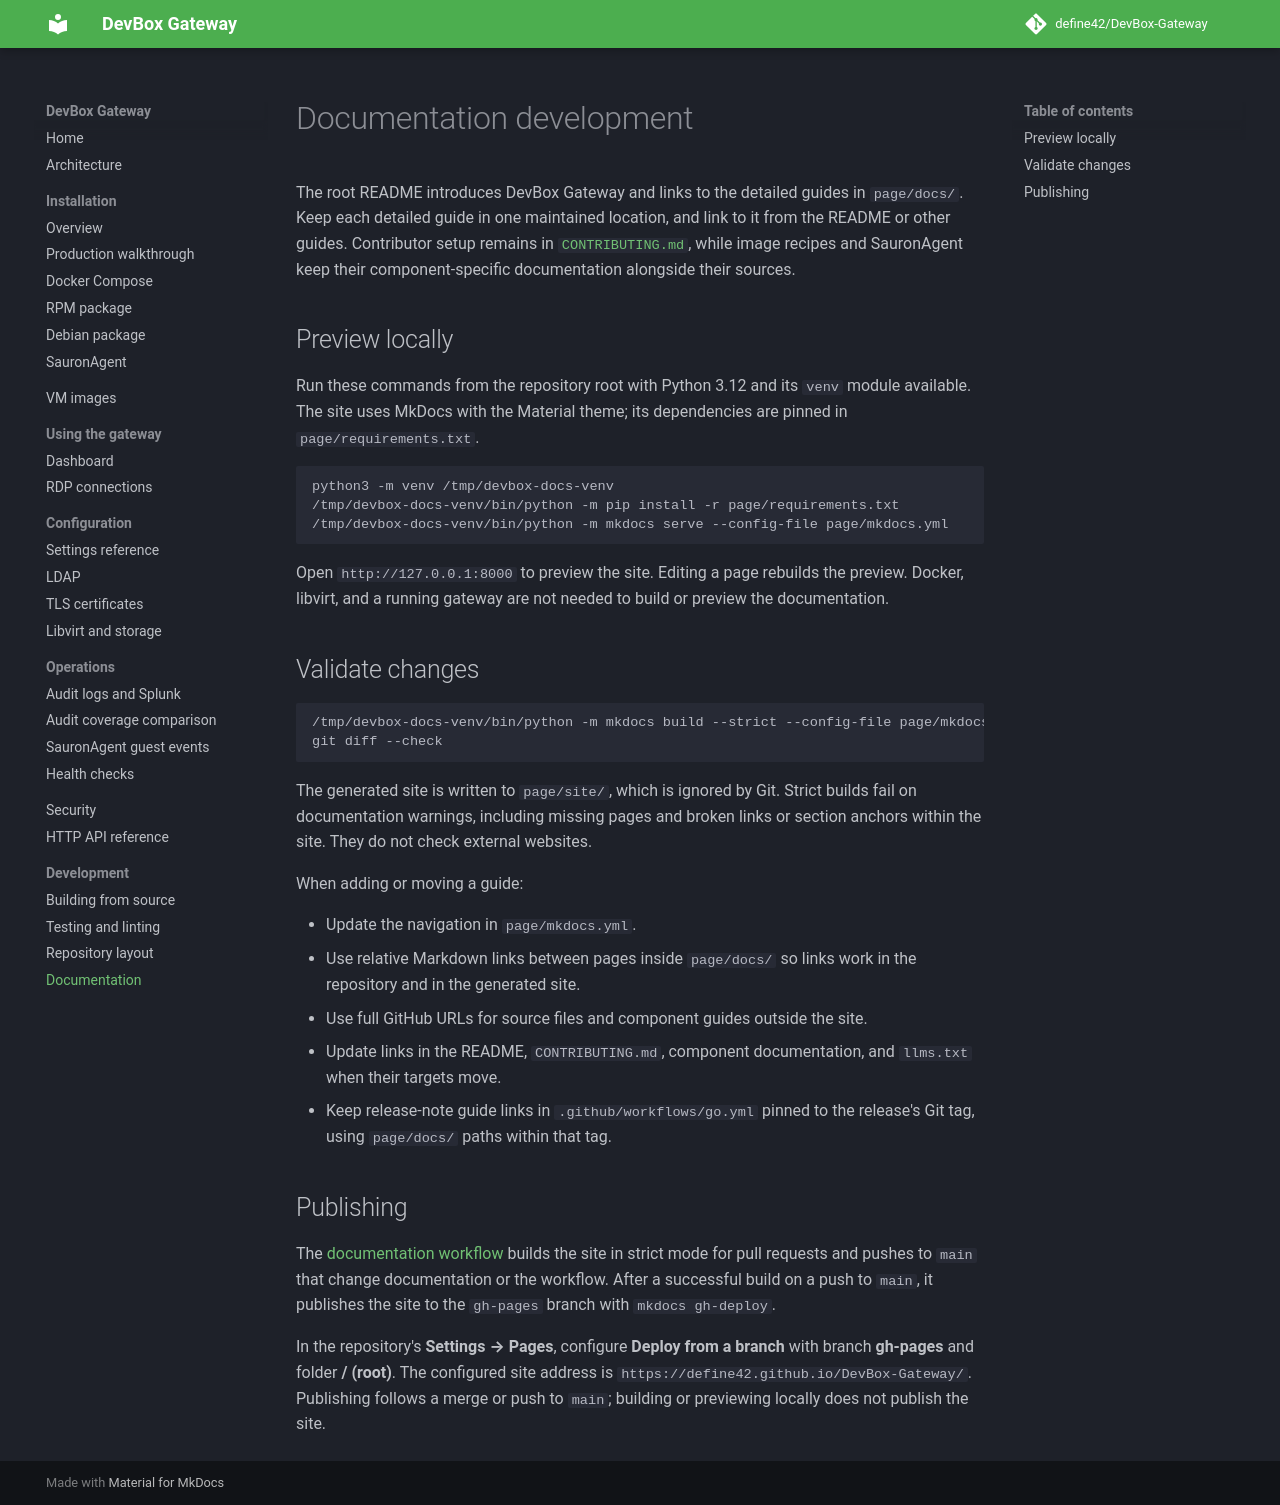

repository: define42/DevBox-Gateway · page: development/documentation/index.html · generator: mkdocs

# Documentation development

The root README introduces DevBox Gateway and links to the detailed guides in
`page/docs/`. Keep each detailed guide in one maintained location, and link to
it from the README or other guides. Contributor setup remains in
[`CONTRIBUTING.md`](https://github.com/define42/DevBox-Gateway/blob/main/CONTRIBUTING.md),
while image recipes and SauronAgent keep their component-specific documentation
alongside their sources.

## Preview locally

Run these commands from the repository root with Python 3.12 and its `venv`
module available. The site uses MkDocs with the Material theme; its dependencies
are pinned in `page/requirements.txt`.

```sh
python3 -m venv /tmp/devbox-docs-venv
/tmp/devbox-docs-venv/bin/python -m pip install -r page/requirements.txt
/tmp/devbox-docs-venv/bin/python -m mkdocs serve --config-file page/mkdocs.yml
```

Open `http://127.0.0.1:8000` to preview the site. Editing a page rebuilds the
preview. Docker, libvirt, and a running gateway are not needed to build or
preview the documentation.

## Validate changes

```sh
/tmp/devbox-docs-venv/bin/python -m mkdocs build --strict --config-file page/mkdocs.yml
git diff --check
```

The generated site is written to `page/site/`, which is ignored by Git. Strict
builds fail on documentation warnings, including missing pages and broken
links or section anchors within the site. They do not check external websites.

When adding or moving a guide:

- Update the navigation in `page/mkdocs.yml`.
- Use relative Markdown links between pages inside `page/docs/` so links work
  in the repository and in the generated site.
- Use full GitHub URLs for source files and component guides outside the site.
- Update links in the README, `CONTRIBUTING.md`, component documentation, and
  `llms.txt` when their targets move.
- Keep release-note guide links in `.github/workflows/go.yml` pinned to the
  release's Git tag, using `page/docs/` paths within that tag.

## Publishing

The [documentation workflow](https://github.com/define42/DevBox-Gateway/blob/main/.github/workflows/pages.yml)
builds the site in strict mode for pull requests and pushes to `main` that
change documentation or the workflow. After a successful build on a push to
`main`, it publishes the site to the `gh-pages` branch with `mkdocs gh-deploy`.

In the repository's **Settings → Pages**, configure **Deploy from a branch**
with branch **gh-pages** and folder **/ (root)**. The configured site address is
`https://define42.github.io/DevBox-Gateway/`. Publishing follows a merge or push
to `main`; building or previewing locally does not publish the site.
